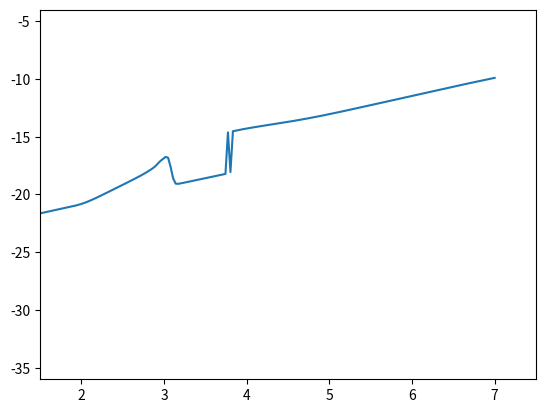

This figure's Python source:

import numpy as np
import matplotlib.pyplot as plt


kB = 1.3807e-16  # cm2 g s-2 K-1

E0 = 0.0
E1 = 1.185e-14
E2 = 6.0 * E1
E3 = 12.0 * E1

E10 = 5860. * kB
E20 = 2. * E10

#***** gammaH
def gammaH(J, T3): # It seems it should be T instead of T3. May be the original paper made a typo mistake !!!! Investigate later. 
	
	tmp1 = 1e-11 * T3**0.5 / (1. + 60./T3**4) + 1e-12 * T3
	tmp2 = 0.33 + 0.9 * np.exp(-1.*((J - 3.5)/0.9)**2)
	
	return tmp1 * tmp2


#***** gammaH2
def gammaH2(J, T3): # It seems it should be T instead of T3. May be the original paper made a typo mistake !!!! Investigate later. 
	
	return (3.3e-12 + 6.6e-12 * T3) * (0.276 * J*J * np.exp(-(J/3.18)**1.7))


#***** cooling_rates
def cooling_rates(T, nHI, nH2, n_tot):

	nHI = nHI + 0.0001 # to avoid division by zero
	nH2 = nH2 + 0.0001

	T3 = T / 1000.0

	#********* Beginning of H section ********
	#-------------- L_r_H -----------------
	L_r_H_1 = (9.5e-22 *T3**3.76/(1.+0.12*T3**2.1)) * np.exp(-1.*(0.13/T3)**3)
	L_r_H_2 = 3e-24 * np.exp(-0.51/T3)
	L_r_H = 1./nHI * (L_r_H_1 + L_r_H_2)

	L_r_H_n_0_1 = 5. * gammaH(2, T) * np.exp(-1.*(E2 - E0)/kB/T) * (E2 - E0)
	L_r_H_n_0_2 = 7./3. * gammaH(3, T) * np.exp(-1.*(E3 - E1)/kB/T) * (E3 - E1)
	L_r_H_n_0 = 0.25*L_r_H_n_0_1 + 0.75*L_r_H_n_0_2

	nHrot_nHI = L_r_H / L_r_H_n_0

	H_rot = L_r_H / (1. + nHrot_nHI)
	#----------------


	L_v_H = 1./nHI * (6.7e-19 * np.exp(-5.86/T3) + 1.6e-18 * np.exp(-11.7/T3))
	L_v_H_n_0 = gammaH(10, T) * np.exp(-E10/kB/T) * E10 + gammaH(20, T) * np.exp(-E20/kB/T) * E20

	nHvib_nHI = L_v_H / L_v_H_n_0

	H_vib = L_v_H / (1. + nHvib_nHI)

	LH = H_rot + H_vib
	#******* End of H section ********
	
	
	#******** Begining of H2 section **********
	L_r_H2_1 = (9.5e-22 *T3**3.76/(1.+0.12*T3**2.1)) * np.exp(-1.*(0.13/T3)**3)
	L_r_H2_2 = 3e-24 * np.exp(-0.51/T3)
	L_r_H2 = 1./nH2 * (L_r_H2_1 + L_r_H2_2)
	
	L_r_H2_n_0_1 = 5. * gammaH2(2, T) * np.exp(-1.*(E2 - E0)/kB/T) * (E2 - E0)
	L_r_H2_n_0_2 = 7./3. * gammaH2(3, T) * np.exp(-1.*(E3 - E1)/kB/T) * (E3 - E1)
	L_r_H2_n_0 = 0.25*L_r_H2_n_0_1 + 0.75*L_r_H2_n_0_2
	
	nH2rot_nH2 = L_r_H2 / L_r_H2_n_0
	
	H2_rot = L_r_H2 / (1. + nH2rot_nH2)
	#----------------
	
	L_v_H2 = 1./nH2 * (6.7e-19 * np.exp(-5.86/T3) + 1.6e-18 * np.exp(-11.7/T3))
	L_v_H2_n_0 = gammaH2(10, T) * np.exp(-E10/kB/T) * E10 + gammaH2(20, T) * np.exp(-E20/kB/T) * E20
	
	nH2vib_nH2 = L_v_H2 / L_v_H2_n_0
	
	H2_vib = L_v_H2 / (1. + nH2vib_nH2)
	
	LH2 = H2_rot + H2_vib
	#******* End of H2 section ********
	

	#******** Beginning of CO section **********
	
	N_rat = (3.3e6 * T3**0.5)/n_tot
	L_CO = 4.*(kB*T)**2 * 9.7e-8 / (2.76*n_tot*kB * (1. + N_rat + 1.5 * N_rat**0.5))
	
	if T < 5.:
		L_CO = 0.0

	#******* End of CO section *****************
	
	
	#******** Beginning of HII section **********
	
	if np.log10(T) <= 6.2:
		thetaT = 0.2 * (6.2 - np.log10(T))**4
	else:
		thetaT = 0.0
	
	L_HII = 1e-21 * (10**(-0.1-1.88*(5.23-np.log10(T))**4 + 10**(-1.7-thetaT)))
	
	#******* End of HII section ******************
	
	Lambda_CO = 8.5e-5 * n_tot*n_tot * L_CO
	Lambda_H2 = nH2 * nH2 * LH2
	Lambda_HI = nHI * nH2 * LH
	Lambda_HII = nHI * nHI * L_HII
	
	Lambda = Lambda_CO + Lambda_H2 + Lambda_HI + Lambda_HII

	return Lambda


#***** h1_h2_abundance
def h1_h2_abundance(T, rho):

	max_nH = rho / mH * (X + Y/4.) # We need this because nHI and nH2 behave very strangely at T ~ 4000 K. Please investigate it so that
				       # we do not need use max_nH to circumvent the problem...

	K = 2.11 / rho / X * np.exp(-52490./T)

	delta = K*K + 4. * K

	y = (-K + delta**0.5) / 2.

	nHI = rho * X / mH * y
	
	if nHI > max_nH:
		nHI = max_nH
	
	nH2 = rho * X / (2.*mH) * (1. - y)
	
	if nH2 < 0.0:
		nH2 = 0.0

	return nHI, nH2, nHI + 2. * nH2  # n_tot = nHI + 2. * nH2 # ML (1991)



X = 0.75
Y = 0.25
mH = 1.6726e-24 # gram

rho = 0.22e-19
T = 3000.

max_nH = rho / mH * (X + Y/4.)

nHI, nH2, n_tot = h1_h2_abundance(T, rho)
print(nHI, nH2, n_tot)
print(max_nH)


Tarr = np.logspace(1, 7, 200)


res = []
for T in Tarr:

	nHI, nH2, n_tot = h1_h2_abundance(T, rho)
	
	Lambda = cooling_rates(T, nHI, nH2, n_tot)
	
	res.append(Lambda)

res = np.array(res) #+ 1e-6

plt.plot(np.log10(Tarr), np.log10(res))

plt.ylim(-36, -4)
plt.xlim(1.5, 7.5)

plt.show()




